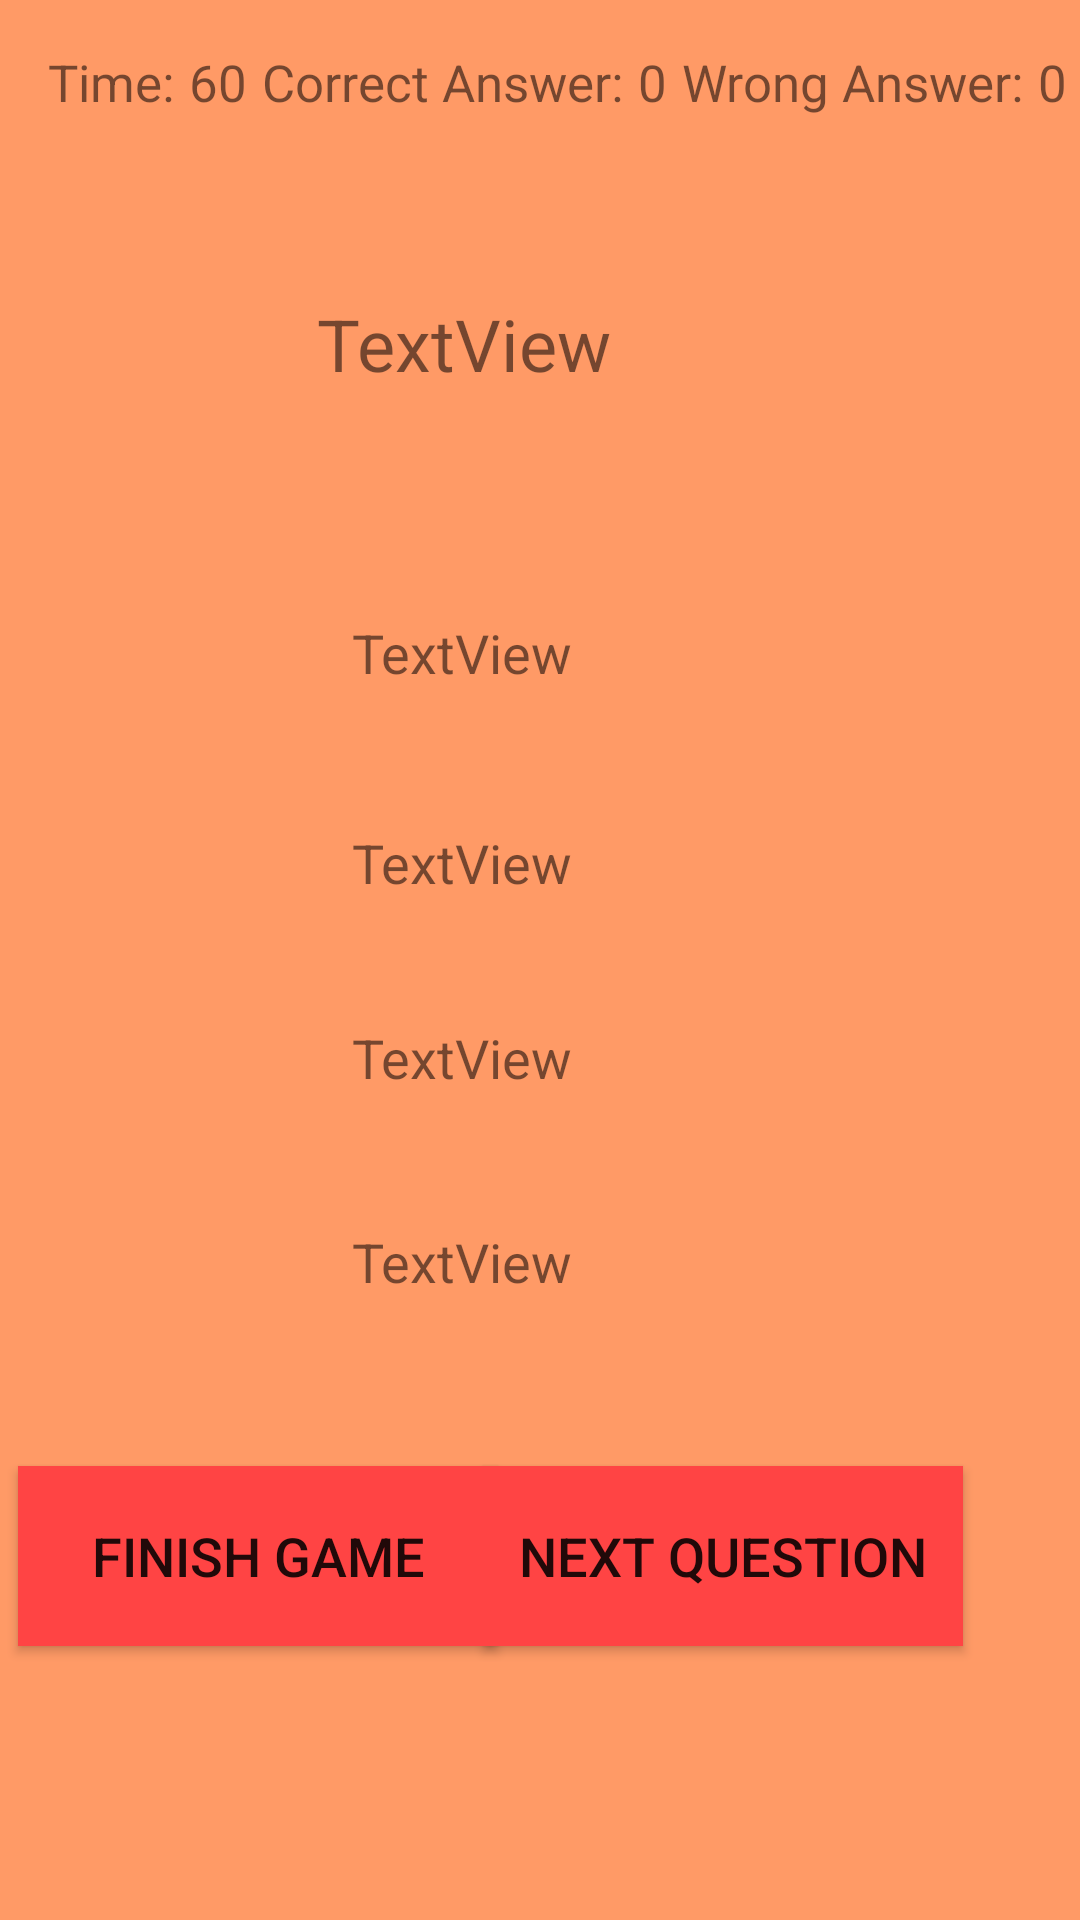

Reconstruct the res/layout file that produces this screen, plus the resources it refers to.
<!-- AndroidManifest.xml: application theme AppTheme -->
<!-- res/layout/activity_quiz__page.xml -->
<?xml version="1.0" encoding="utf-8"?>
<androidx.constraintlayout.widget.ConstraintLayout xmlns:android="http://schemas.android.com/apk/res/android"
    xmlns:app="http://schemas.android.com/apk/res-auto"
    xmlns:tools="http://schemas.android.com/tools"
    android:layout_width="match_parent"
    android:layout_height="match_parent"
    android:background="@drawable/orange"
    tools:context=".Quiz_Page">

    <TextView
        android:id="@+id/textViewC"
        android:layout_width="300dp"
        android:layout_height="50dp"
        android:layout_marginTop="15dp"
        android:layout_marginEnd="56dp"
        android:background="@color/common_google_signin_btn_text_dark_default"
        android:gravity="center"
        android:text="TextView"
        android:textColor="@color/common_google_signin_btn_text_dark_focused"
        android:textSize="18sp"
        app:layout_constraintEnd_toEndOf="parent"
        app:layout_constraintTop_toBottomOf="@+id/textViewB" />

    <TextView
        android:id="@+id/textViewA"
        android:layout_width="300dp"
        android:layout_height="50dp"
        android:layout_marginTop="28dp"
        android:layout_marginEnd="56dp"
        android:background="@color/common_google_signin_btn_text_dark_default"
        android:gravity="center"
        android:text="TextView"
        android:textColor="@color/common_google_signin_btn_text_dark_focused"
        android:textSize="18sp"
        app:layout_constraintEnd_toEndOf="parent"
        app:layout_constraintTop_toBottomOf="@+id/textViewQuestion" />

    <TextView
        android:id="@+id/textView2"
        android:layout_width="wrap_content"
        android:layout_height="wrap_content"
        android:layout_marginStart="16dp"
        android:layout_marginTop="16dp"
        android:text="Time:"
        android:textColor="@color/common_google_signin_btn_text_dark_focused"
        android:textSize="17sp"
        app:layout_constraintStart_toStartOf="parent"
        app:layout_constraintTop_toTopOf="parent" />

    <TextView
        android:id="@+id/textViewTime"
        android:layout_width="wrap_content"
        android:layout_height="wrap_content"
        android:layout_marginStart="5dp"
        android:layout_marginTop="16dp"
        android:text="60"
        android:textColor="@color/common_google_signin_btn_text_dark_focused"
        android:textSize="17sp"
        app:layout_constraintStart_toEndOf="@+id/textView2"
        app:layout_constraintTop_toTopOf="parent" />

    <TextView
        android:id="@+id/textView4"
        android:layout_width="wrap_content"
        android:layout_height="wrap_content"
        android:layout_marginStart="5dp"
        android:layout_marginTop="16dp"
        android:text="Correct Answer:"
        android:textColor="@color/common_google_signin_btn_text_dark_focused"
        android:textSize="17sp"
        app:layout_constraintStart_toEndOf="@+id/textViewTime"
        app:layout_constraintTop_toTopOf="parent" />

    <TextView
        android:id="@+id/textViewCorrect"
        android:layout_width="wrap_content"
        android:layout_height="wrap_content"
        android:layout_marginStart="5dp"
        android:layout_marginTop="16dp"
        android:text="0"
        android:textColor="@color/common_google_signin_btn_text_dark_focused"
        android:textSize="17sp"
        app:layout_constraintStart_toEndOf="@+id/textView4"
        app:layout_constraintTop_toTopOf="parent" />

    <TextView
        android:id="@+id/textView6"
        android:layout_width="wrap_content"
        android:layout_height="wrap_content"
        android:layout_marginStart="5dp"
        android:layout_marginTop="16dp"
        android:text="Wrong Answer:"
        android:textColor="@color/common_google_signin_btn_text_dark_focused"
        android:textSize="17sp"
        app:layout_constraintStart_toEndOf="@+id/textViewCorrect"
        app:layout_constraintTop_toTopOf="parent" />

    <TextView
        android:id="@+id/textViewWrong"
        android:layout_width="wrap_content"
        android:layout_height="wrap_content"
        android:layout_marginStart="5dp"
        android:layout_marginTop="16dp"
        android:text="0"
        android:textColor="@color/common_google_signin_btn_text_dark_focused"
        android:textSize="17sp"
        app:layout_constraintStart_toEndOf="@+id/textView6"
        app:layout_constraintTop_toTopOf="parent" />

    <TextView
        android:id="@+id/textViewQuestion"
        android:layout_width="350dp"
        android:layout_height="100dp"
        android:layout_marginTop="26dp"
        android:layout_marginEnd="31dp"
        android:background="@color/common_google_signin_btn_text_dark_default"
        android:gravity="center"
        android:text="TextView"
        android:textColor="@color/common_google_signin_btn_text_dark_focused"
        android:textSize="24sp"
        app:layout_constraintEnd_toEndOf="parent"
        app:layout_constraintTop_toBottomOf="@+id/textView2" />

    <TextView
        android:id="@+id/textViewD"
        android:layout_width="300dp"
        android:layout_height="50dp"
        android:layout_marginTop="18dp"
        android:layout_marginEnd="56dp"
        android:background="@color/common_google_signin_btn_text_dark_default"
        android:gravity="center"
        android:text="TextView"
        android:textColor="@color/common_google_signin_btn_text_dark_focused"
        android:textSize="18sp"
        app:layout_constraintEnd_toEndOf="parent"
        app:layout_constraintTop_toBottomOf="@+id/textViewC" />

    <TextView
        android:id="@+id/textViewB"
        android:layout_width="300dp"
        android:layout_height="50dp"
        android:layout_marginTop="20dp"
        android:layout_marginEnd="56dp"
        android:background="@color/common_google_signin_btn_text_dark_default"
        android:gravity="center"
        android:text="TextView"
        android:textColor="@color/common_google_signin_btn_text_dark_focused"
        android:textSize="18sp"
        app:layout_constraintEnd_toEndOf="parent"
        app:layout_constraintTop_toBottomOf="@+id/textViewA" />

    <Button
        android:id="@+id/buttonNext"
        android:layout_width="160dp"
        android:layout_height="60dp"
        android:layout_marginTop="43dp"
        android:layout_marginEnd="39dp"
        android:background="@android:color/holo_red_light"
        android:text="next questıon"
        android:textColor="@color/common_google_signin_btn_text_dark_default"
        android:textSize="18sp"
        app:layout_constraintEnd_toEndOf="parent"
        app:layout_constraintTop_toBottomOf="@+id/textViewD" />

    <Button
        android:id="@+id/buttonFinish"
        android:layout_width="160dp"
        android:layout_height="60dp"
        android:layout_marginStart="39dp"
        android:layout_marginTop="43dp"
        android:layout_marginEnd="28dp"
        android:background="@android:color/holo_red_light"
        android:text="fınısh game"
        android:textColor="@color/common_google_signin_btn_text_dark_default"
        android:textSize="18sp"
        app:layout_constraintEnd_toStartOf="@+id/buttonNext"
        app:layout_constraintStart_toStartOf="parent"
        app:layout_constraintTop_toBottomOf="@+id/textViewD" />
</androidx.constraintlayout.widget.ConstraintLayout>
<!-- resources referenced by this layout -->
<resources>
  <!-- drawable orange: jpg bitmap (drawable-v24, 6918 bytes) -->
  <style name="AppTheme" parent="Theme.AppCompat.Light.DarkActionBar">
          
          <item name="colorPrimary">#f89663</item>
          <item name="colorPrimaryDark">#f89663</item>
          <item name="colorAccent">@color/colorAccent</item>
      </style>
  <!-- not gathered from this repository: default colours our renderer supplied (Android Studio template values) -->
  <color name="colorAccent">#FF03DAC5</color>
</resources>
